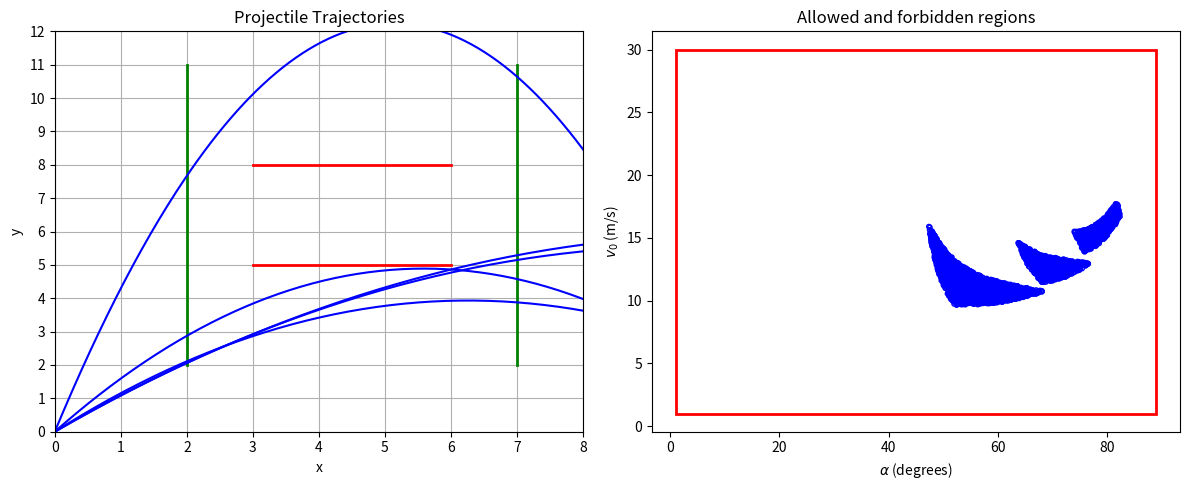

Write Python code to recreate this figure.
from matplotlib import pyplot as plt
from matplotlib.patches import Rectangle
import numpy as np
from math import sin, cos, radians

N = 100000
G = 10
DT = 0.01

LINES_TO_CROSS = np.array(
    [
        [[2, 2], [2, 11]],
        [[7, 2], [7, 11]],
    ]
)

LINES_TO_MISS = np.array(
    [
        [[3, 5], [6, 5]],
        [[3, 8], [6, 8]],
    ]
)

alpha_min = 1
alpha_max = 89
velocity_min = 1
velocity_max = 30

alpha = np.random.uniform(alpha_min, alpha_max, N)
velocity = np.random.uniform(velocity_min, velocity_max, N)


def solve_quadratic(a, b, c):
    discriminant = b**2 - 4 * a * c
    if discriminant < 0:
        return []
    sqrt_discriminant = np.sqrt(discriminant)
    x1 = (-b + sqrt_discriminant) / (2 * a)
    x2 = (-b - sqrt_discriminant) / (2 * a)
    return x1, x2


def collide(alpha, velocity, line):
    v_x = velocity * cos(radians(alpha))
    v_y = velocity * sin(radians(alpha))

    x1, y1 = line[0]
    x2, y2 = line[1]

    if x1 == x2:
        t = x1 / v_x
        if t < 0:
            return False
        y = v_y * t - 0.5 * G * t**2
        return min(y1, y2) <= y <= max(y1, y2)
    else:
        # y = ax + b
        a = (y2 - y1) / (x2 - x1)
        b = y1 - a * x1

        # t = x/v_x
        # y = v_y/v_x * x - (0.5G/v_x**2) * x**2
        # ax + b = v_y/v_x * x - (0.5G/v_x**2) * x**2
        # 0 = - (G/2v_x**2) * x**2 + (v_y/v_x - a) * x  - b

        A = -G / (2 * v_x**2)
        B = (v_y / v_x) - a
        C = -b

        x_min = min(x1, x2)
        x_max = max(x1, x2)

        for x in solve_quadratic(A, B, C):
            if x_min <= x <= x_max:
                t = x / v_x
                if t >= 0:
                    return True

        return False


fig, (ax1, ax2) = plt.subplots(1, 2, figsize=(12, 5))

for line in LINES_TO_MISS:
    ax1.plot(
        line[:, 0],
        line[:, 1],
        "r",
        linewidth=2,
    )

for line in LINES_TO_CROSS:
    ax1.plot(
        line[:, 0],
        line[:, 1],
        "g",
        linewidth=2,
    )

xmax = max(np.max(LINES_TO_CROSS[:, :, 0]), np.max(LINES_TO_MISS[:, :, 0]))
ymax = max(np.max(LINES_TO_CROSS[:, :, 1]), np.max(LINES_TO_MISS[:, :, 1]))

ax1.set_xlim(0, xmax + 1)
ax1.set_ylim(0, ymax + 1)
ax1.set_xticks(range(int(xmax) + 2))
ax1.set_yticks(range(int(ymax) + 2))

results = []
for a, v in zip(alpha, velocity):
    to_be_all_true = [collide(a, v, line) for line in LINES_TO_CROSS]
    to_be_all_false = [collide(a, v, line) for line in LINES_TO_MISS]
    results.append(all(to_be_all_true) and not any(to_be_all_false))

all_results = np.array(list(zip(alpha, velocity, results)))
valid = np.array([[a, v] for a, v, r in all_results if r])

for a, v in valid[:5]:
    t_max = 2 * v * sin(radians(a)) / G
    T = np.arange(0, t_max + DT, DT)
    X = v * cos(radians(a)) * T
    Y = v * sin(radians(a)) * T - 0.5 * G * T**2
    ax1.plot(X, Y, "b")

ax1.set_title("Projectile Trajectories")
ax1.set_xlabel("x")
ax1.set_ylabel("y")
ax1.grid(True)

ax2.scatter(
    valid[:, 0],
    valid[:, 1],
    s=10,
    c="none",
    edgecolors="b",
    linewidths=1,
)

rect_x = alpha_min
rect_y = velocity_min
rect_width = alpha_max - alpha_min
rect_height = velocity_max - velocity_min

# Create a Rectangle patch
rect = Rectangle(
    (rect_x, rect_y), rect_width, rect_height, fill=False, edgecolor="r", linewidth=2
)

# Add the rectangle to ax2
ax2.add_patch(rect)

ax2.set_title("Allowed and forbidden regions")
ax2.set_xlabel(r"$\alpha$ (degrees)")
ax2.set_ylabel(r"$v_0$ (m/s)")

plt.tight_layout()

print(len(valid) / N)

plt.show()

# save figure
fig.savefig("plots.png")
